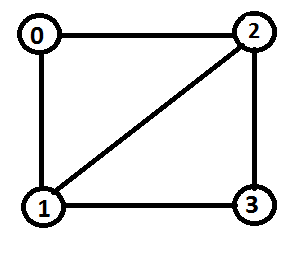

Source data for this figure (header and first rows):
#, , , 
0, 1, 2, 3
0, 1, , 
0, 2, , 
1, 2, , 
1, 3, , 
2, 3, , 
!, , , 
